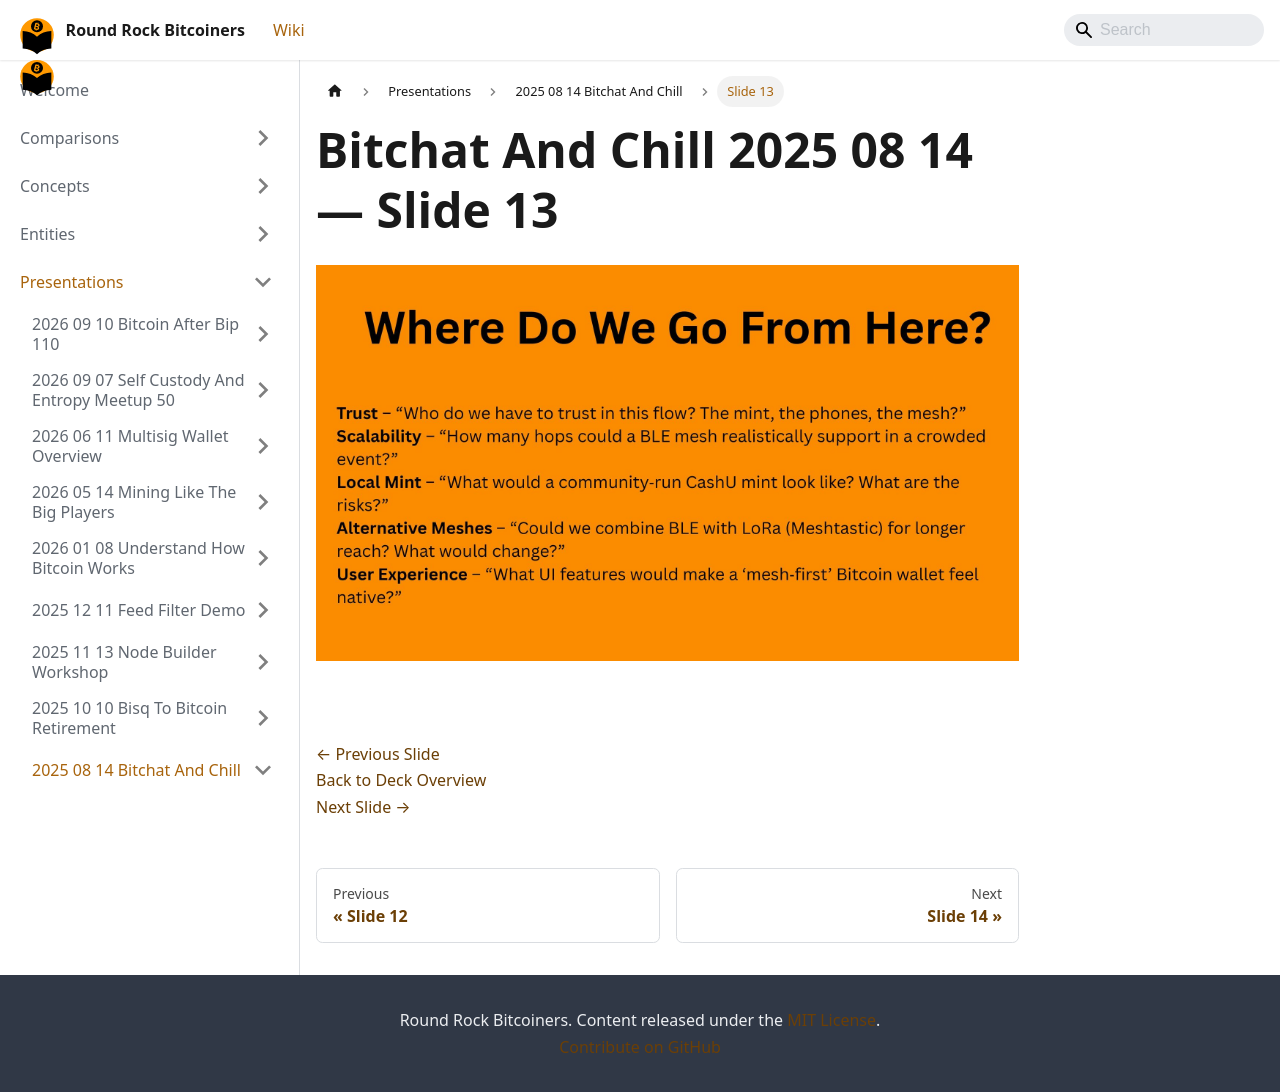

repository: jason-me/rrbtc-wiki · page: presentations/2025-08-14-bitchat-and-chill/slide-013/index.html · generator: docusaurus

---
title: "Slide 13 of 15 - Bitchat And Chill 2025 08 14"
sidebar_label: "Slide 13"
pagination_next: "presentations/2025-08-14-bitchat-and-chill/slide-014"
pagination_prev: "presentations/2025-08-14-bitchat-and-chill/slide-012"
---

# Bitchat And Chill 2025 08 14 — Slide 13

![Slide 13 of 15 from 'Bitchat And Chill 2025 08 14' (2025-08-14)](/img/slides/2025-08-14-bitchat-and-chill/slide_012.jpg)

<br/>
<br/>

[← Previous Slide](/presentations/2025-08-14-bitchat-and-chill/slide-012)  
[Back to Deck Overview](/presentations/2025-08-14-bitchat-and-chill/)  
[Next Slide →](/presentations/2025-08-14-bitchat-and-chill/slide-014)
